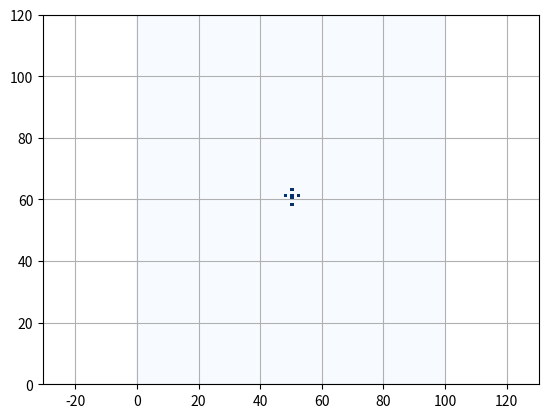
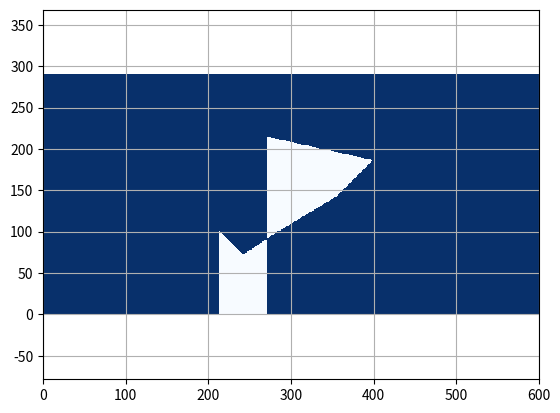

Here is the Python script that generated these plots, in order:
"""

Grid map library in python

[redacted]

"""
from functools import total_ordering
import matplotlib.pyplot as plt
import numpy as np


@total_ordering
class FloatGrid:
    def __init__(self, init_val=0.0):
        self.data = init_val

    def get_float_data(self):
        return self.data

    def __eq__(self, other):
        if not isinstance(other, FloatGrid):
            return NotImplemented
        return self.get_float_data() == other.get_float_data()

    def __lt__(self, other):
        if not isinstance(other, FloatGrid):
            return NotImplemented
        return self.get_float_data() < other.get_float_data()


class GridMap:
    """
    GridMap class
    """

    def __init__(
        self, width, height, resolution, center_x, center_y, init_val=FloatGrid(0.0)
    ):
        """__init__

        :param width: number of grid for width
        :param height: number of grid for height
        :param resolution: grid resolution [m]
        :param center_x: center x position  [m]
        :param center_y: center y position [m]
        :param init_val: initial value for all grid
        """
        self.width = width
        self.height = height
        self.resolution = resolution
        self.center_x = center_x
        self.center_y = center_y

        self.left_lower_x = self.center_x - self.width / 2.0 * self.resolution
        self.left_lower_y = self.center_y - self.height / 2.0 * self.resolution

        self.n_data = self.width * self.height
        self.data = [init_val] * self.n_data
        self.data_type = type(init_val)

    def get_value_from_xy_index(self, x_ind, y_ind):
        """get_value_from_xy_index

        when the index is out of grid map area, return None

        :param x_ind: x index
        :param y_ind: y index
        """

        grid_ind = self.calc_grid_index_from_xy_index(x_ind, y_ind)

        if 0 <= grid_ind < self.n_data:
            return self.data[grid_ind]
        else:
            return None

    def get_xy_index_from_xy_pos(self, x_pos, y_pos):
        """get_xy_index_from_xy_pos

        :param x_pos: x position [m]
        :param y_pos: y position [m]
        """
        x_ind = self.calc_xy_index_from_position(x_pos, self.left_lower_x, self.width)
        y_ind = self.calc_xy_index_from_position(y_pos, self.left_lower_y, self.height)

        return x_ind, y_ind

    def set_value_from_xy_pos(self, x_pos, y_pos, val):
        """set_value_from_xy_pos

        return bool flag, which means setting value is succeeded or not

        :param x_pos: x position [m]
        :param y_pos: y position [m]
        :param val: grid value
        """

        x_ind, y_ind = self.get_xy_index_from_xy_pos(x_pos, y_pos)

        if (not x_ind) or (not y_ind):
            return False  # NG

        flag = self.set_value_from_xy_index(x_ind, y_ind, val)

        return flag

    def set_value_from_xy_index(self, x_ind, y_ind, val):
        """set_value_from_xy_index

        return bool flag, which means setting value is succeeded or not

        :param x_ind: x index
        :param y_ind: y index
        :param val: grid value
        """

        if (x_ind is None) or (y_ind is None):
            return False, False

        grid_ind = int(y_ind * self.width + x_ind)

        if 0 <= grid_ind < self.n_data and isinstance(val, self.data_type):
            self.data[grid_ind] = val
            return True  # OK
        else:
            return False  # NG

    def set_value_from_polygon(self, pol_x, pol_y, val, inside=True):
        """set_value_from_polygon

        Setting value inside or outside polygon

        :param pol_x: x position list for a polygon
        :param pol_y: y position list for a polygon
        :param val: grid value
        :param inside: setting data inside or outside
        """

        # making ring polygon
        if (pol_x[0] != pol_x[-1]) or (pol_y[0] != pol_y[-1]):
            np.append(pol_x, pol_x[0])
            np.append(pol_y, pol_y[0])

        # setting value for all grid
        for x_ind in range(self.width):
            for y_ind in range(self.height):
                x_pos, y_pos = self.calc_grid_central_xy_position_from_xy_index(
                    x_ind, y_ind
                )

                flag = self.check_inside_polygon(x_pos, y_pos, pol_x, pol_y)

                if flag is inside:
                    self.set_value_from_xy_index(x_ind, y_ind, val)

    def calc_grid_index_from_xy_index(self, x_ind, y_ind):
        grid_ind = int(y_ind * self.width + x_ind)
        return grid_ind

    def calc_xy_index_from_grid_index(self, grid_ind):
        y_ind, x_ind = divmod(grid_ind, self.width)
        return x_ind, y_ind

    def calc_grid_index_from_xy_pos(self, x_pos, y_pos):
        """get_xy_index_from_xy_pos

        :param x_pos: x position [m]
        :param y_pos: y position [m]
        """
        x_ind = self.calc_xy_index_from_position(x_pos, self.left_lower_x, self.width)
        y_ind = self.calc_xy_index_from_position(y_pos, self.left_lower_y, self.height)

        return self.calc_grid_index_from_xy_index(x_ind, y_ind)

    def calc_grid_central_xy_position_from_grid_index(self, grid_ind):
        x_ind, y_ind = self.calc_xy_index_from_grid_index(grid_ind)
        return self.calc_grid_central_xy_position_from_xy_index(x_ind, y_ind)

    def calc_grid_central_xy_position_from_xy_index(self, x_ind, y_ind):
        x_pos = self.calc_grid_central_xy_position_from_index(x_ind, self.left_lower_x)
        y_pos = self.calc_grid_central_xy_position_from_index(y_ind, self.left_lower_y)

        return x_pos, y_pos

    def calc_grid_central_xy_position_from_index(self, index, lower_pos):
        return lower_pos + index * self.resolution + self.resolution / 2.0

    def calc_xy_index_from_position(self, pos, lower_pos, max_index):
        ind = int(np.floor((pos - lower_pos) / self.resolution))
        if 0 <= ind <= max_index:
            return ind
        else:
            return None

    def check_occupied_from_xy_index(self, x_ind, y_ind, occupied_val):
        val = self.get_value_from_xy_index(x_ind, y_ind)

        if val is None or val >= occupied_val:
            return True
        else:
            return False

    def expand_grid(self, occupied_val=FloatGrid(1.0)):
        x_inds, y_inds, values = [], [], []

        for ix in range(self.width):
            for iy in range(self.height):
                if self.check_occupied_from_xy_index(ix, iy, occupied_val):
                    x_inds.append(ix)
                    y_inds.append(iy)
                    values.append(self.get_value_from_xy_index(ix, iy))

        for ix, iy, value in zip(x_inds, y_inds, values):
            self.set_value_from_xy_index(ix + 1, iy, val=value)
            self.set_value_from_xy_index(ix, iy + 1, val=value)
            self.set_value_from_xy_index(ix + 1, iy + 1, val=value)
            self.set_value_from_xy_index(ix - 1, iy, val=value)
            self.set_value_from_xy_index(ix, iy - 1, val=value)
            self.set_value_from_xy_index(ix - 1, iy - 1, val=value)

    @staticmethod
    def check_inside_polygon(iox, ioy, x, y):
        n_point = len(x) - 1
        inside = False
        for i1 in range(n_point):
            i2 = (i1 + 1) % (n_point + 1)

            if x[i1] >= x[i2]:
                min_x, max_x = x[i2], x[i1]
            else:
                min_x, max_x = x[i1], x[i2]
            if not min_x <= iox < max_x:
                continue

            tmp1 = (y[i2] - y[i1]) / (x[i2] - x[i1])
            if (y[i1] + tmp1 * (iox - x[i1]) - ioy) > 0.0:
                inside = not inside

        return inside

    def print_grid_map_info(self):
        print("width:", self.width)
        print("height:", self.height)
        print("resolution:", self.resolution)
        print("center_x:", self.center_x)
        print("center_y:", self.center_y)
        print("left_lower_x:", self.left_lower_x)
        print("left_lower_y:", self.left_lower_y)
        print("n_data:", self.n_data)

    def plot_grid_map(self, ax=None):
        float_data_array = np.array([d.get_float_data() for d in self.data])
        grid_data = np.reshape(float_data_array, (self.height, self.width))
        if not ax:
            fig, ax = plt.subplots()
        heat_map = ax.pcolor(grid_data, cmap="Blues", vmin=0.0, vmax=1.0)
        plt.axis("equal")

        return heat_map


def polygon_set_demo():
    ox = [0.0, 4.35, 20.0, 50.0, 100.0, 130.0, 40.0]
    oy = [0.0, -4.15, -20.0, 0.0, 30.0, 60.0, 80.0]

    grid_map = GridMap(600, 290, 0.7, 60.0, 30.5)

    grid_map.set_value_from_polygon(ox, oy, FloatGrid(1.0), inside=False)

    grid_map.plot_grid_map()

    plt.axis("equal")
    plt.grid(True)


def position_set_demo():
    grid_map = GridMap(100, 120, 0.5, 10.0, -0.5)

    grid_map.set_value_from_xy_pos(10.1, -1.1, FloatGrid(1.0))
    grid_map.set_value_from_xy_pos(10.1, -0.1, FloatGrid(1.0))
    grid_map.set_value_from_xy_pos(10.1, 1.1, FloatGrid(1.0))
    grid_map.set_value_from_xy_pos(11.1, 0.1, FloatGrid(1.0))
    grid_map.set_value_from_xy_pos(10.1, 0.1, FloatGrid(1.0))
    grid_map.set_value_from_xy_pos(9.1, 0.1, FloatGrid(1.0))

    grid_map.plot_grid_map()

    plt.axis("equal")
    plt.grid(True)


def main():
    print("start!!")

    position_set_demo()
    polygon_set_demo()

    plt.show()

    print("done!!")


if __name__ == "__main__":
    main()
